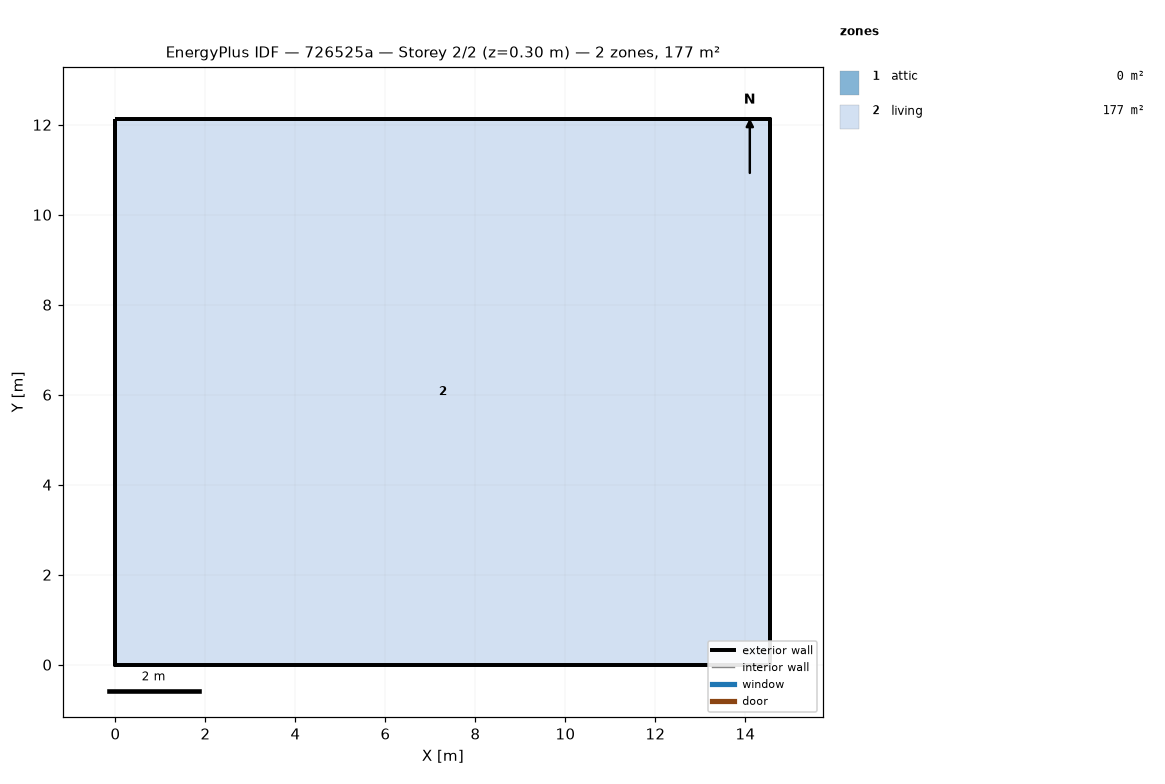
=== STOREY PLAN SPEC (per zone: floor XY polygon, exterior-wall plan segments, windows/doors) ===
zone 1: attic  (0.0 m²)
  exterior wall: (14.55, 0.00) – (14.55, 12.13) – (14.55, 6.06)  [18.2 m]
  exterior wall: (0.00, 12.13) – (0.00, 0.00) – (0.00, 6.06)  [18.2 m]
zone 2: living  (176.5 m²)
  floor: (0.00, 0.00) (0.00, 12.13) (14.55, 12.13) (14.55, 0.00)
  exterior wall: (0.00, 0.00) – (14.55, 0.00)  [14.6 m]
  exterior wall: (14.55, 0.00) – (14.55, 12.13)  [12.1 m]
  exterior wall: (14.55, 12.13) – (0.00, 12.13)  [14.6 m]
  exterior wall: (0.00, 12.13) – (0.00, 0.00)  [12.1 m]

=== DERIVED (storey summary) ===
Building: 726525a
Storey: 2 of 2  (floor level z = 0.30 m)
Storey gross floor area: 176.5 m²
Zones on this storey: 2
  - attic: floor 0.0 m²; exterior wall 36.4 m (24.5 m²); WWR 0.0%
  - living: floor 176.5 m²; exterior wall 53.4 m (146.4 m²); WWR 0.0%
Zone adjacency: (none detected)